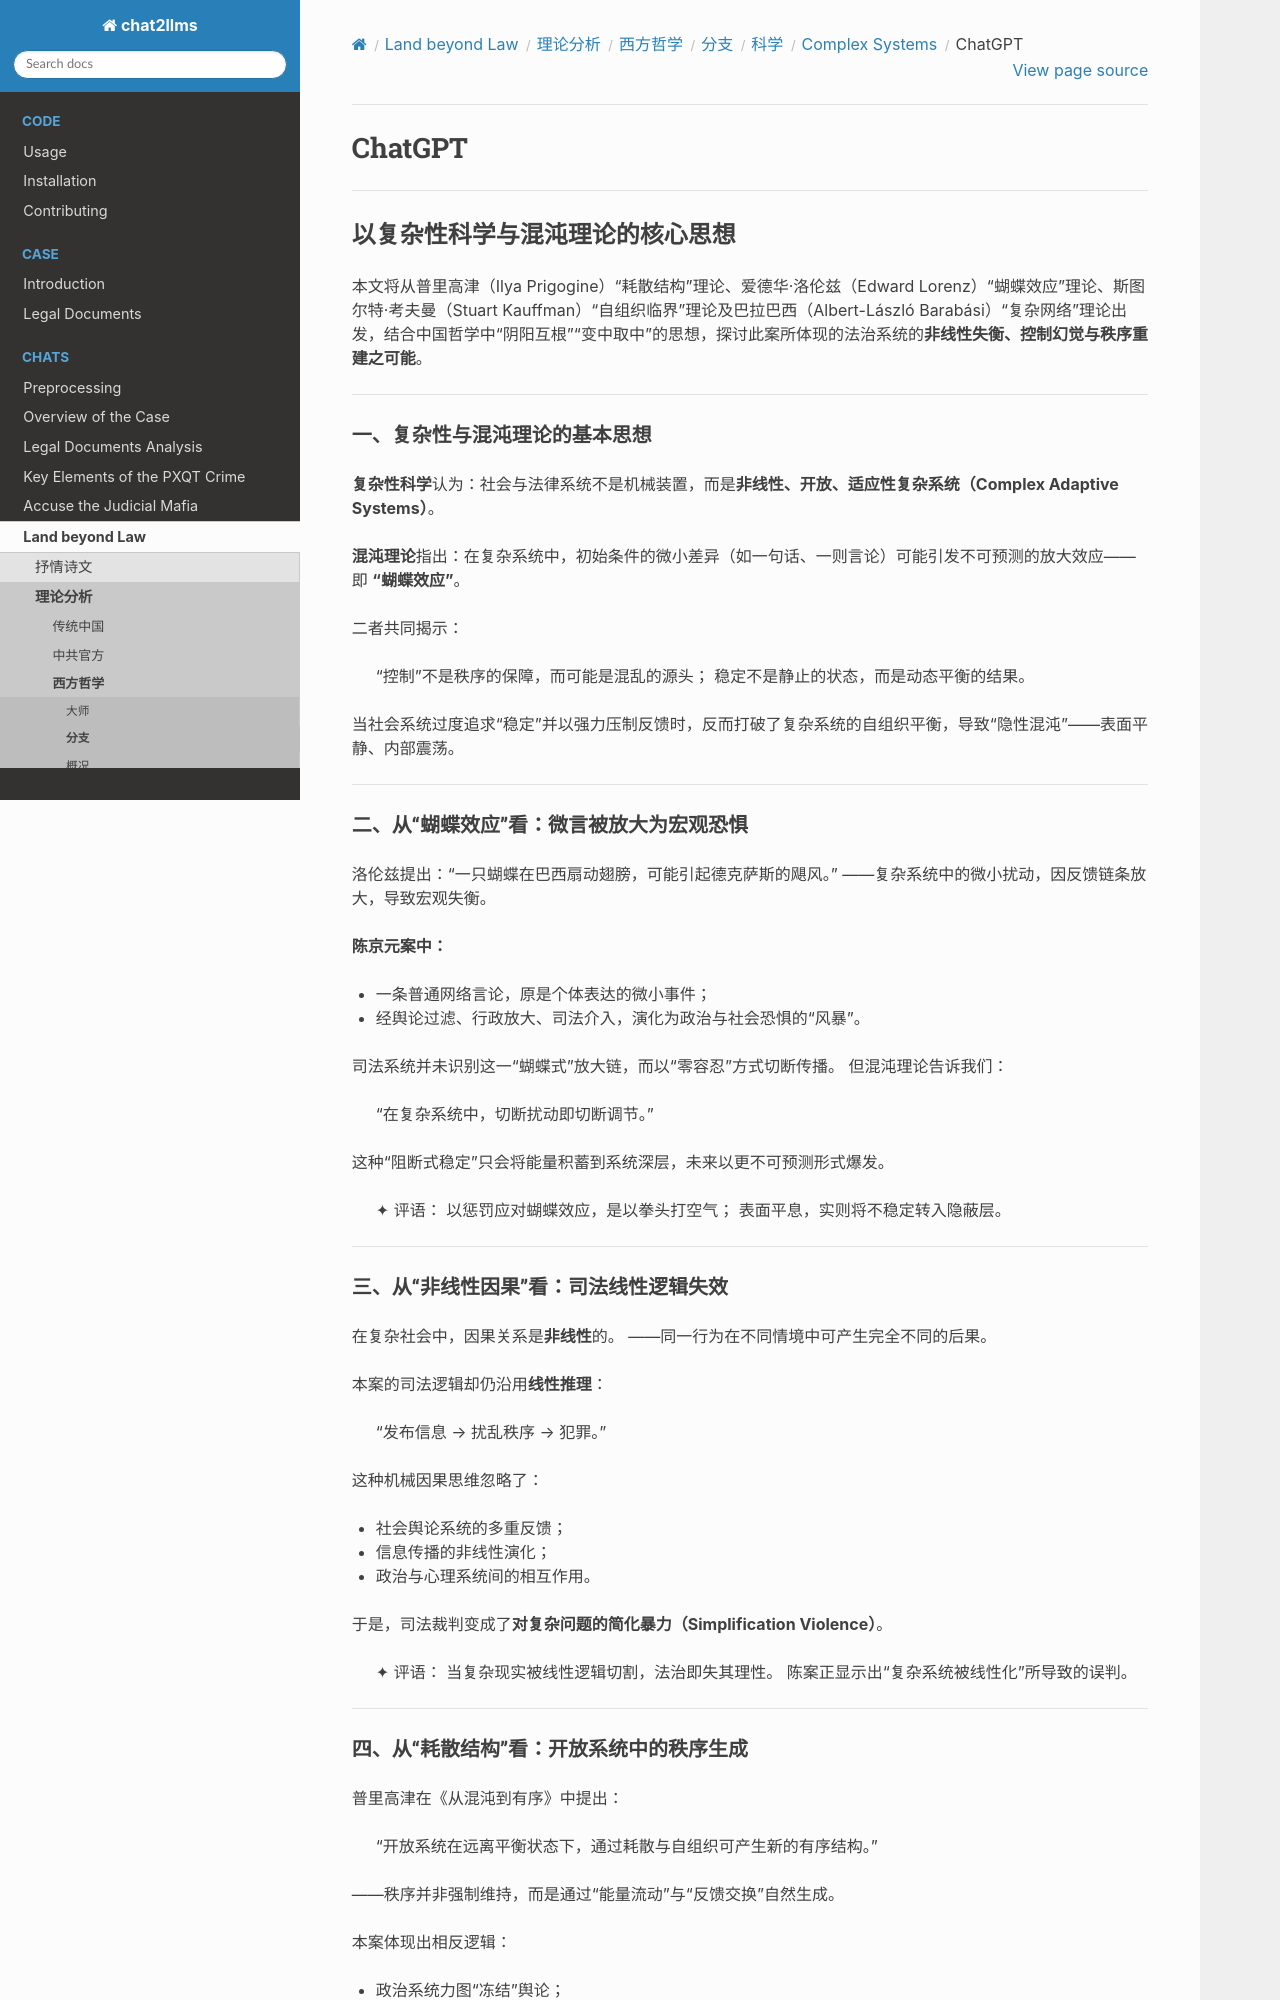

repository: goldollarch/chat2llms · page: chats/outlaw/analyse/foreign/branch/science/complex/chatgpt.html · generator: sphinx

# ChatGPT

---

## 以复杂性科学与混沌理论的核心思想

本文将从普里高津（Ilya Prigogine）“耗散结构”理论、爱德华·洛伦兹（Edward Lorenz）“蝴蝶效应”理论、斯图尔特·考夫曼（Stuart Kauffman）“自组织临界”理论及巴拉巴西（Albert-László Barabási）“复杂网络”理论出发，结合中国哲学中“阴阳互根”“变中取中”的思想，探讨此案所体现的法治系统的**非线性失衡、控制幻觉与秩序重建之可能**。

---

### 一、复杂性与混沌理论的基本思想

**复杂性科学**认为：社会与法律系统不是机械装置，而是**非线性、开放、适应性复杂系统（Complex Adaptive Systems）**。

**混沌理论**指出：在复杂系统中，初始条件的微小差异（如一句话、一则言论）可能引发不可预测的放大效应——即 **“蝴蝶效应”**。

二者共同揭示：

> “控制”不是秩序的保障，而可能是混乱的源头；
> 稳定不是静止的状态，而是动态平衡的结果。

当社会系统过度追求“稳定”并以强力压制反馈时，反而打破了复杂系统的自组织平衡，导致“隐性混沌”——表面平静、内部震荡。

---

### 二、从“蝴蝶效应”看：微言被放大为宏观恐惧

洛伦兹提出：“一只蝴蝶在巴西扇动翅膀，可能引起德克萨斯的飓风。”
——复杂系统中的微小扰动，因反馈链条放大，导致宏观失衡。

**陈京元案中：**

* 一条普通网络言论，原是个体表达的微小事件；
* 经舆论过滤、行政放大、司法介入，演化为政治与社会恐惧的“风暴”。

司法系统并未识别这一“蝴蝶式”放大链，而以“零容忍”方式切断传播。
但混沌理论告诉我们：

> “在复杂系统中，切断扰动即切断调节。”

这种“阻断式稳定”只会将能量积蓄到系统深层，未来以更不可预测形式爆发。

> ✦ 评语：
> 以惩罚应对蝴蝶效应，是以拳头打空气；
> 表面平息，实则将不稳定转入隐蔽层。

---
